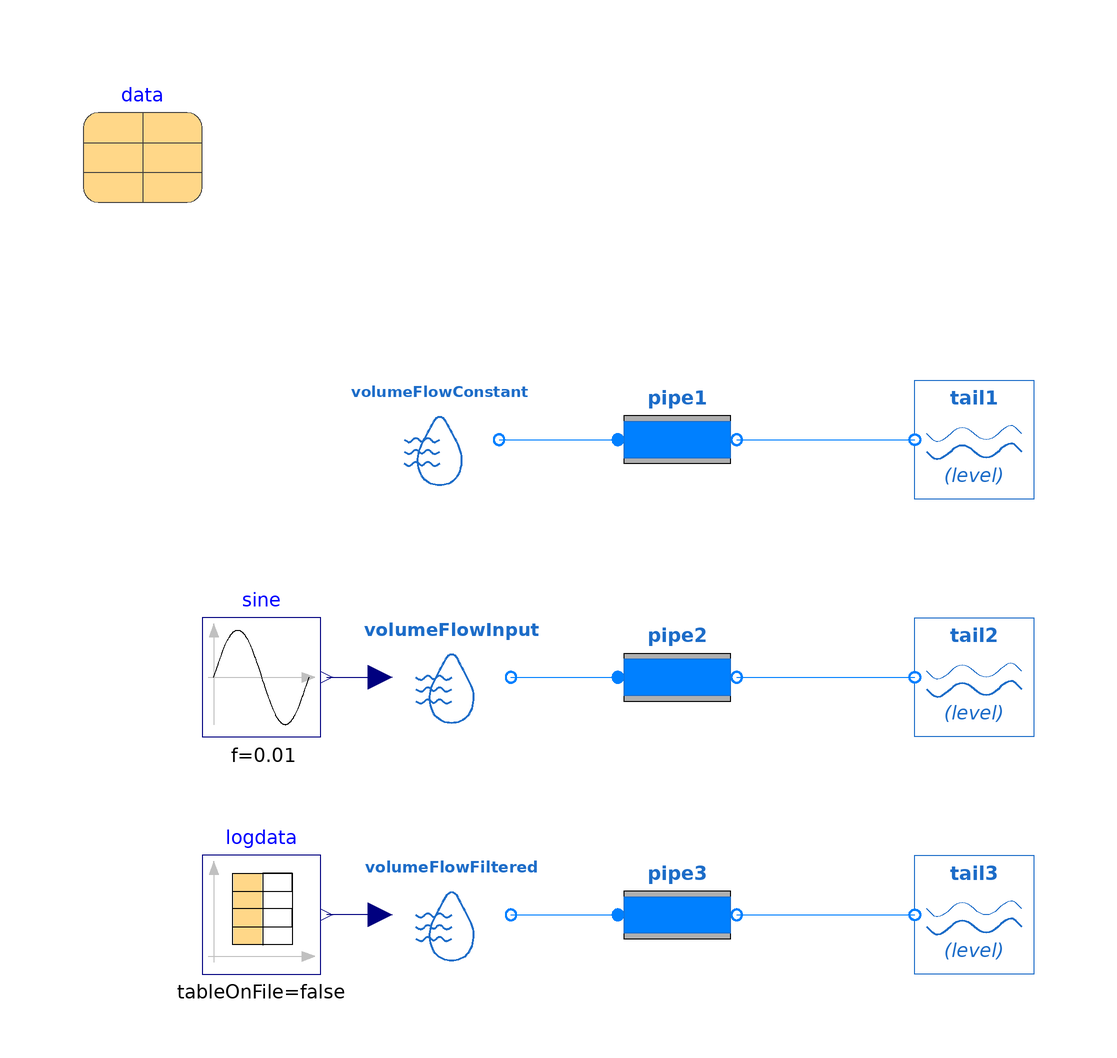

Above is the diagram view of the following Modelica model: its components placed by their Placement annotations and its connect equations drawn as lines.

model VolumeFlowSource "Example demonstrating the use of VolumeFlowSource"
  extends Modelica.Icons.Example;
  OpenHPL.Waterway.Reservoir tail1 annotation (Placement(transformation(extent={{60,30},{40,50}})));
  inner OpenHPL.Data data(SteadyState = true)  annotation (Placement(transformation(extent={{-100,80},{-80,100}})));
  OpenHPL.Waterway.VolumeFlowSource volumeFlowConstant(fixElevation = true)  annotation (Placement(transformation(extent={{-50,30},{-30,50}})));
  Waterway.Pipe pipe1(H=0, useInitialFlow=false) annotation (Placement(transformation(extent={{-10,30},{10,50}})));
  Waterway.Pipe pipe2(H=0, useInitialFlow=false) annotation (Placement(transformation(extent={{-10,-10},{10,10}})));
  OpenHPL.Waterway.Reservoir tail2 annotation (Placement(transformation(extent={{60,-10},{40,10}})));
  OpenHPL.Waterway.VolumeFlowSource volumeFlowInput(useInput=true, useFilter=false, fixElevation = true) annotation (Placement(transformation(extent={{-48,-10},{-28,10}})));
  Modelica.Blocks.Sources.Sine sine(f = 0.01, offset = 1) annotation (Placement(transformation(extent={{-80,-10},{-60,10}})));
  Modelica.Blocks.Sources.CombiTimeTable logdata(table=[1,0.256342739; 2,0.245221436; 3,0.266113698; 4,0.249561667; 5,0.525063097; 6,0.479064316; 7,0.494991362; 8,0.489708632; 9,0.50391084; 10,0.492354929; 11,0.509279788; 12,0.495274216; 13,0.493877858; 14,0.520679474; 15,0.499932915; 16,0.494227827; 17,0.472558141; 18,0.441845328; 19,0.398698032; 20,0.369865984; 21,0.341512531; 22,0.317958236; 23,0.300121665; 24,0.283421665; 25,0.271103382; 26,0.29000932; 27,0.276437521; 28,0.279719085; 29,0.273819894;
        30,0.530646265; 31,0.494690746; 32,0.668753743; 33,0.748319328; 34,1.156479597; 35,1.622769237; 36,1.455329537; 37,1.440503478; 38,1.388660312; 39,1.321571827; 40,1.428969026; 41,1.335716724; 42,1.240077496; 43,1.147016048; 44,1.046641827; 45,0.957466781; 46,0.877434254; 47,0.760209978; 48,0.685476542; 49,0.611937046; 50,0.5434497; 51,0.486470848; 52,0.437200874; 53,0.387043357; 54,0.346913666; 55,0.321531206; 56,0.3025949; 57,0.289946347; 58,0.76049149; 59,1.301532745; 60,1.66047287; 61,
        1.468578339; 62,1.445258141; 63,1.381029367; 64,1.308333635; 65,1.429936647; 66,1.324193954; 67,1.215524554; 68,1.132795691; 69,1.039966226; 70,0.957139969; 71,0.881121516; 72,0.764806509; 73,0.679720461; 74,1.153712869; 75,1.617045045; 76,1.342065096; 77,1.21108222; 78,1.097126365; 79,0.956687152; 80,0.846820831; 81,0.726776063; 82,0.637088716; 83,0.566960931; 84,0; 85,0.081746899; 86,0.287258357; 87,0.440648884; 88,0.623197138; 89,0.745818675; 90,0.877141893; 91,1.14376235; 92,1.091307402;
        93,1.166081309; 94,1.204966307; 95,1.155335188; 96,1.090149403; 97,1.023901701; 98,0.955312788; 99,0.895717919; 100,0.781589091; 101,0.711237729; 102,0.642216742; 103,0.592425168; 104,0.53075856; 105,0.470919639; 106,0.424907953; 107,0.379154414; 108,0.341206133; 109,0.313439339; 110,0.291419089; 111,0.282484144], extrapolation=Modelica.Blocks.Types.Extrapolation.HoldLastPoint)
                                                                     annotation (Placement(transformation(extent={{-80,-50},{-60,-30}})));
  Waterway.Pipe pipe3(H=0, useInitialFlow=false) annotation (Placement(transformation(extent={{-10,-50},{10,-30}})));
  Waterway.Reservoir tail3 annotation (Placement(transformation(extent={{60,-50},{40,-30}})));
  Waterway.VolumeFlowSource volumeFlowFiltered(useInput=true, useFilter=true, fixElevation = true) annotation (Placement(transformation(extent={{-48,-50},{-28,-30}})));
equation
  connect(pipe1.o, tail1.o) annotation (Line(points={{10,40},{40,40}}, color={0,128,255}));
  connect(volumeFlowConstant.o, pipe1.i) annotation (Line(points={{-30,40},{-10,40}}, color={0,128,255}));
  connect(volumeFlowInput.o, pipe2.i) annotation (Line(points={{-28,0},{-10,0}}, color={0,128,255}));
  connect(pipe2.o, tail2.o) annotation (Line(points={{10,0},{40,0}}, color={0,128,255}));
  connect(sine.y, volumeFlowInput.outFlow) annotation (Line(points={{-59,0},{-50,0}}, color={0,0,127}));
  connect(volumeFlowFiltered.o, pipe3.i) annotation (Line(points={{-28,-40},{-10,-40}}, color={0,128,255}));
  connect(pipe3.o,tail3. o) annotation (Line(points={{10,-40},{40,-40}},
                                                                     color={0,128,255}));
  connect(volumeFlowFiltered.outFlow, logdata.y[1]) annotation (Line(points={{-50,-40},{-59,-40}}, color={0,0,127}));
  annotation (experiment(StopTime=120));
end VolumeFlowSource;